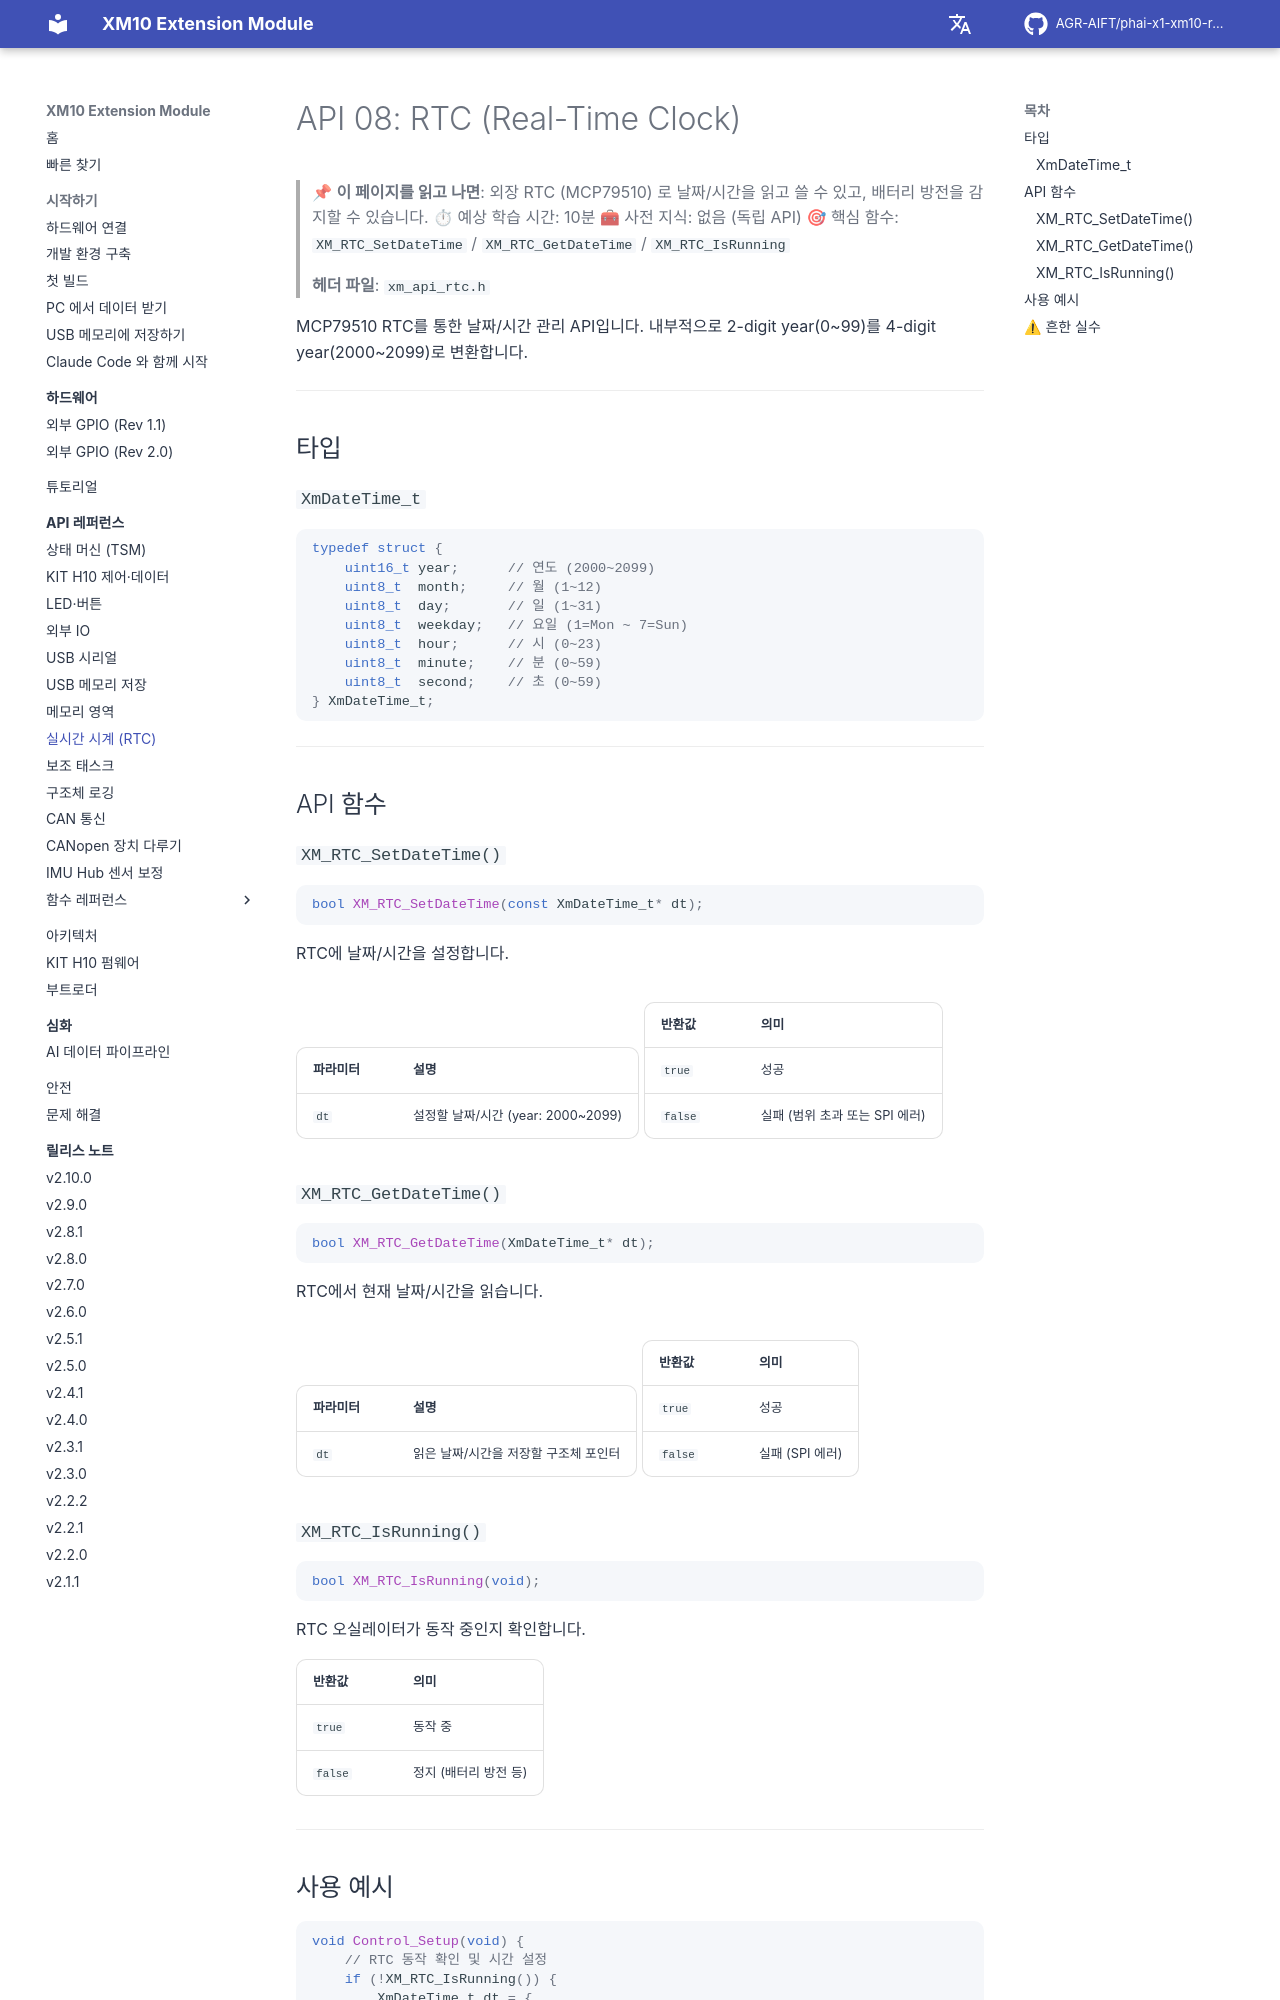

repository: AGR-AIFT/phai-x1-xm10-release · page: api-reference/08-rtc-clock/index.html · generator: mkdocs

# API 08: RTC (Real-Time Clock)

> 📌 **이 페이지를 읽고 나면**: 외장 RTC (MCP79510) 로 날짜/시간을 읽고 쓸 수 있고, 배터리 방전을 감지할 수 있습니다.
> ⏱ 예상 학습 시간: 10분
> 🧰 사전 지식: 없음 (독립 API)
> 🎯 핵심 함수: `XM_RTC_SetDateTime` / `XM_RTC_GetDateTime` / `XM_RTC_IsRunning`

> **헤더 파일**: `xm_api_rtc.h`

MCP79510 RTC를 통한 날짜/시간 관리 API입니다. 내부적으로 2-digit year(0~99)를 4-digit year(2000~2099)로 변환합니다.

---

## 타입

### `XmDateTime_t`

```c
typedef struct {
    uint16_t year;      // 연도 (2000~2099)
    uint8_t  month;     // 월 (1~12)
    uint8_t  day;       // 일 (1~31)
    uint8_t  weekday;   // 요일 (1=Mon ~ 7=Sun)
    uint8_t  hour;      // 시 (0~23)
    uint8_t  minute;    // 분 (0~59)
    uint8_t  second;    // 초 (0~59)
} XmDateTime_t;
```

---

## API 함수

### `XM_RTC_SetDateTime()`

```c
bool XM_RTC_SetDateTime(const XmDateTime_t* dt);
```

RTC에 날짜/시간을 설정합니다.

| 파라미터 | 설명 |
|----------|------|
| `dt` | 설정할 날짜/시간 (year: 2000~2099) |

| 반환값 | 의미 |
|--------|------|
| `true` | 성공 |
| `false` | 실패 (범위 초과 또는 SPI 에러) |

### `XM_RTC_GetDateTime()`

```c
bool XM_RTC_GetDateTime(XmDateTime_t* dt);
```

RTC에서 현재 날짜/시간을 읽습니다.

| 파라미터 | 설명 |
|----------|------|
| `dt` | 읽은 날짜/시간을 저장할 구조체 포인터 |

| 반환값 | 의미 |
|--------|------|
| `true` | 성공 |
| `false` | 실패 (SPI 에러) |

### `XM_RTC_IsRunning()`

```c
bool XM_RTC_IsRunning(void);
```

RTC 오실레이터가 동작 중인지 확인합니다.

| 반환값 | 의미 |
|--------|------|
| `true` | 동작 중 |
| `false` | 정지 (배터리 방전 등) |

---
